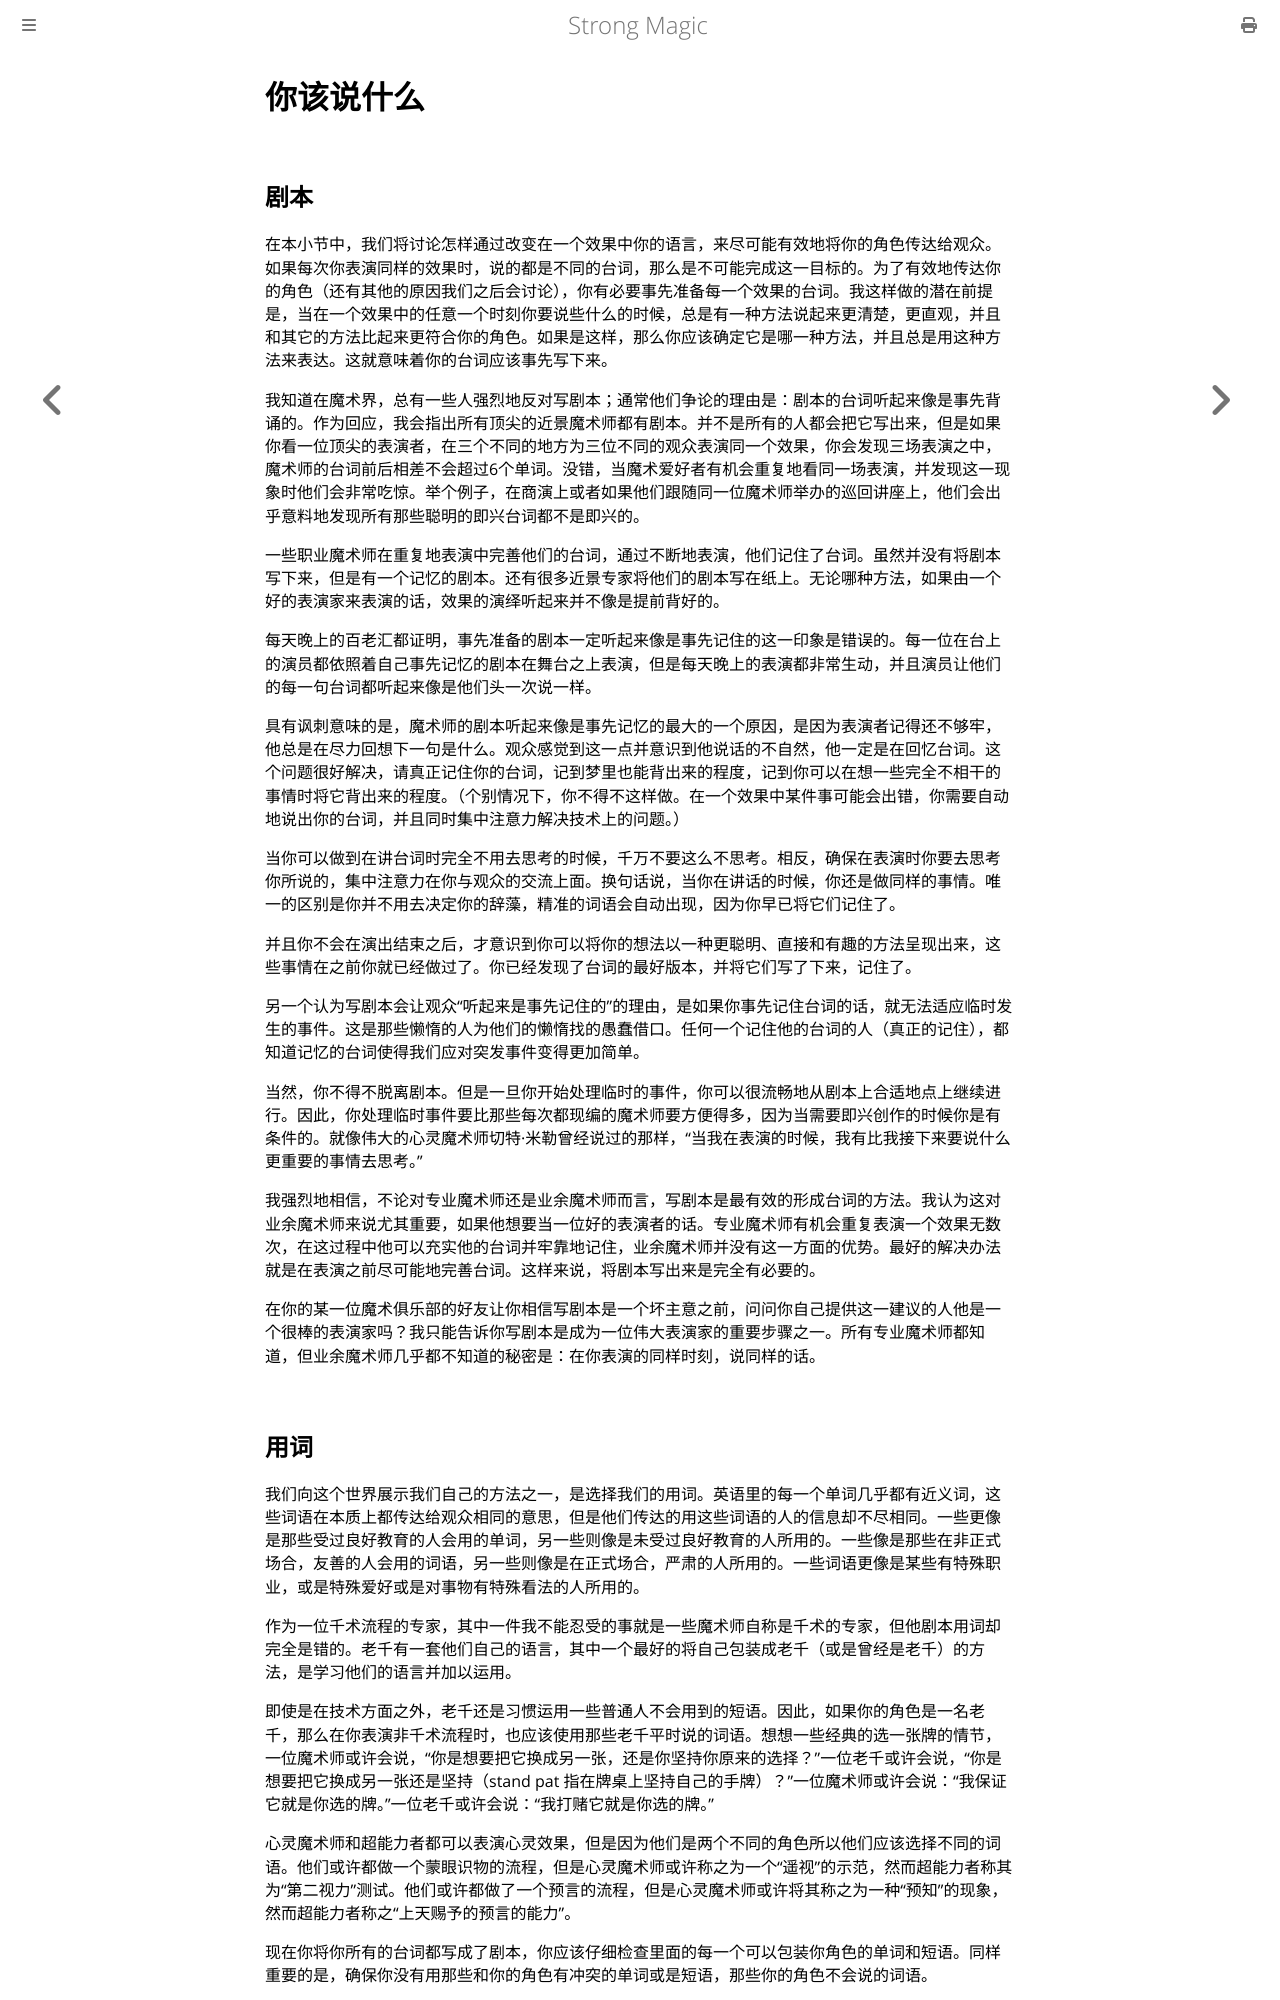

repository: ZJY0516/strong-magic · page: conveying-the-character/what-you-say.html · generator: mdbook

# 你该说什么

## 剧本

在本小节中，我们将讨论怎样通过改变在一个效果中你的语言，来尽可能有效地将你的角色传达给观众。如果每次你表演同样的效果时，说的都是不同的台词，那么是不可能完成这一目标的。为了有效地传达你的角色（还有其他的原因我们之后会讨论），你有必要事先准备每一个效果的台词。我这样做的潜在前提是，当在一个效果中的任意一个时刻你要说些什么的时候，总是有一种方法说起来更清楚，更直观，并且和其它的方法比起来更符合你的角色。如果是这样，那么你应该确定它是哪一种方法，并且总是用这种方法来表达。这就意味着你的台词应该事先写下来。

我知道在魔术界，总有一些人强烈地反对写剧本；通常他们争论的理由是：剧本的台词听起来像是事先背诵的。作为回应，我会指出所有顶尖的近景魔术师都有剧本。并不是所有的人都会把它写出来，但是如果你看一位顶尖的表演者，在三个不同的地方为三位不同的观众表演同一个效果，你会发现三场表演之中，魔术师的台词前后相差不会超过6个单词。没错，当魔术爱好者有机会重复地看同一场表演，并发现这一现象时他们会非常吃惊。举个例子，在商演上或者如果他们跟随同一位魔术师举办的巡回讲座上，他们会出乎意料地发现所有那些聪明的即兴台词都不是即兴的。

一些职业魔术师在重复地表演中完善他们的台词，通过不断地表演，他们记住了台词。虽然并没有将剧本写下来，但是有一个记忆的剧本。还有很多近景专家将他们的剧本写在纸上。无论哪种方法，如果由一个好的表演家来表演的话，效果的演绎听起来并不像是提前背好的。

每天晚上的百老汇都证明，事先准备的剧本一定听起来像是事先记住的这一印象是错误的。每一位在台上的演员都依照着自己事先记忆的剧本在舞台之上表演，但是每天晚上的表演都非常生动，并且演员让他们的每一句台词都听起来像是他们头一次说一样。

具有讽刺意味的是，魔术师的剧本听起来像是事先记忆的最大的一个原因，是因为表演者记得还不够牢，他总是在尽力回想下一句是什么。观众感觉到这一点并意识到他说话的不自然，他一定是在回忆台词。这个问题很好解决，请真正记住你的台词，记到梦里也能背出来的程度，记到你可以在想一些完全不相干的事情时将它背出来的程度。（个别情况下，你不得不这样做。在一个效果中某件事可能会出错，你需要自动地说出你的台词，并且同时集中注意力解决技术上的问题。）

当你可以做到在讲台词时完全不用去思考的时候，千万不要这么不思考。相反，确保在表演时你要去思考你所说的，集中注意力在你与观众的交流上面。换句话说，当你在讲话的时候，你还是做同样的事情。唯一的区别是你并不用去决定你的辞藻，精准的词语会自动出现，因为你早已将它们记住了。

并且你不会在演出结束之后，才意识到你可以将你的想法以一种更聪明、直接和有趣的方法呈现出来，这些事情在之前你就已经做过了。你已经发现了台词的最好版本，并将它们写了下来，记住了。

另一个认为写剧本会让观众“听起来是事先记住的”的理由，是如果你事先记住台词的话，就无法适应临时发生的事件。这是那些懒惰的人为他们的懒惰找的愚蠢借口。任何一个记住他的台词的人（真正的记住），都知道记忆的台词使得我们应对突发事件变得更加简单。

当然，你不得不脱离剧本。但是一旦你开始处理临时的事件，你可以很流畅地从剧本上合适地点上继续进行。因此，你处理临时事件要比那些每次都现编的魔术师要方便得多，因为当需要即兴创作的时候你是有条件的。就像伟大的心灵魔术师切特·米勒曾经说过的那样，“当我在表演的时候，我有比我接下来要说什么更重要的事情去思考。”

我强烈地相信，不论对专业魔术师还是业余魔术师而言，写剧本是最有效的形成台词的方法。我认为这对业余魔术师来说尤其重要，如果他想要当一位好的表演者的话。专业魔术师有机会重复表演一个效果无数次，在这过程中他可以充实他的台词并牢靠地记住，业余魔术师并没有这一方面的优势。最好的解决办法就是在表演之前尽可能地完善台词。这样来说，将剧本写出来是完全有必要的。

在你的某一位魔术俱乐部的好友让你相信写剧本是一个坏主意之前，问问你自己提供这一建议的人他是一个很棒的表演家吗？我只能告诉你写剧本是成为一位伟大表演家的重要步骤之一。所有专业魔术师都知道，但业余魔术师几乎都不知道的秘密是：在你表演的同样时刻，说同样的话。
